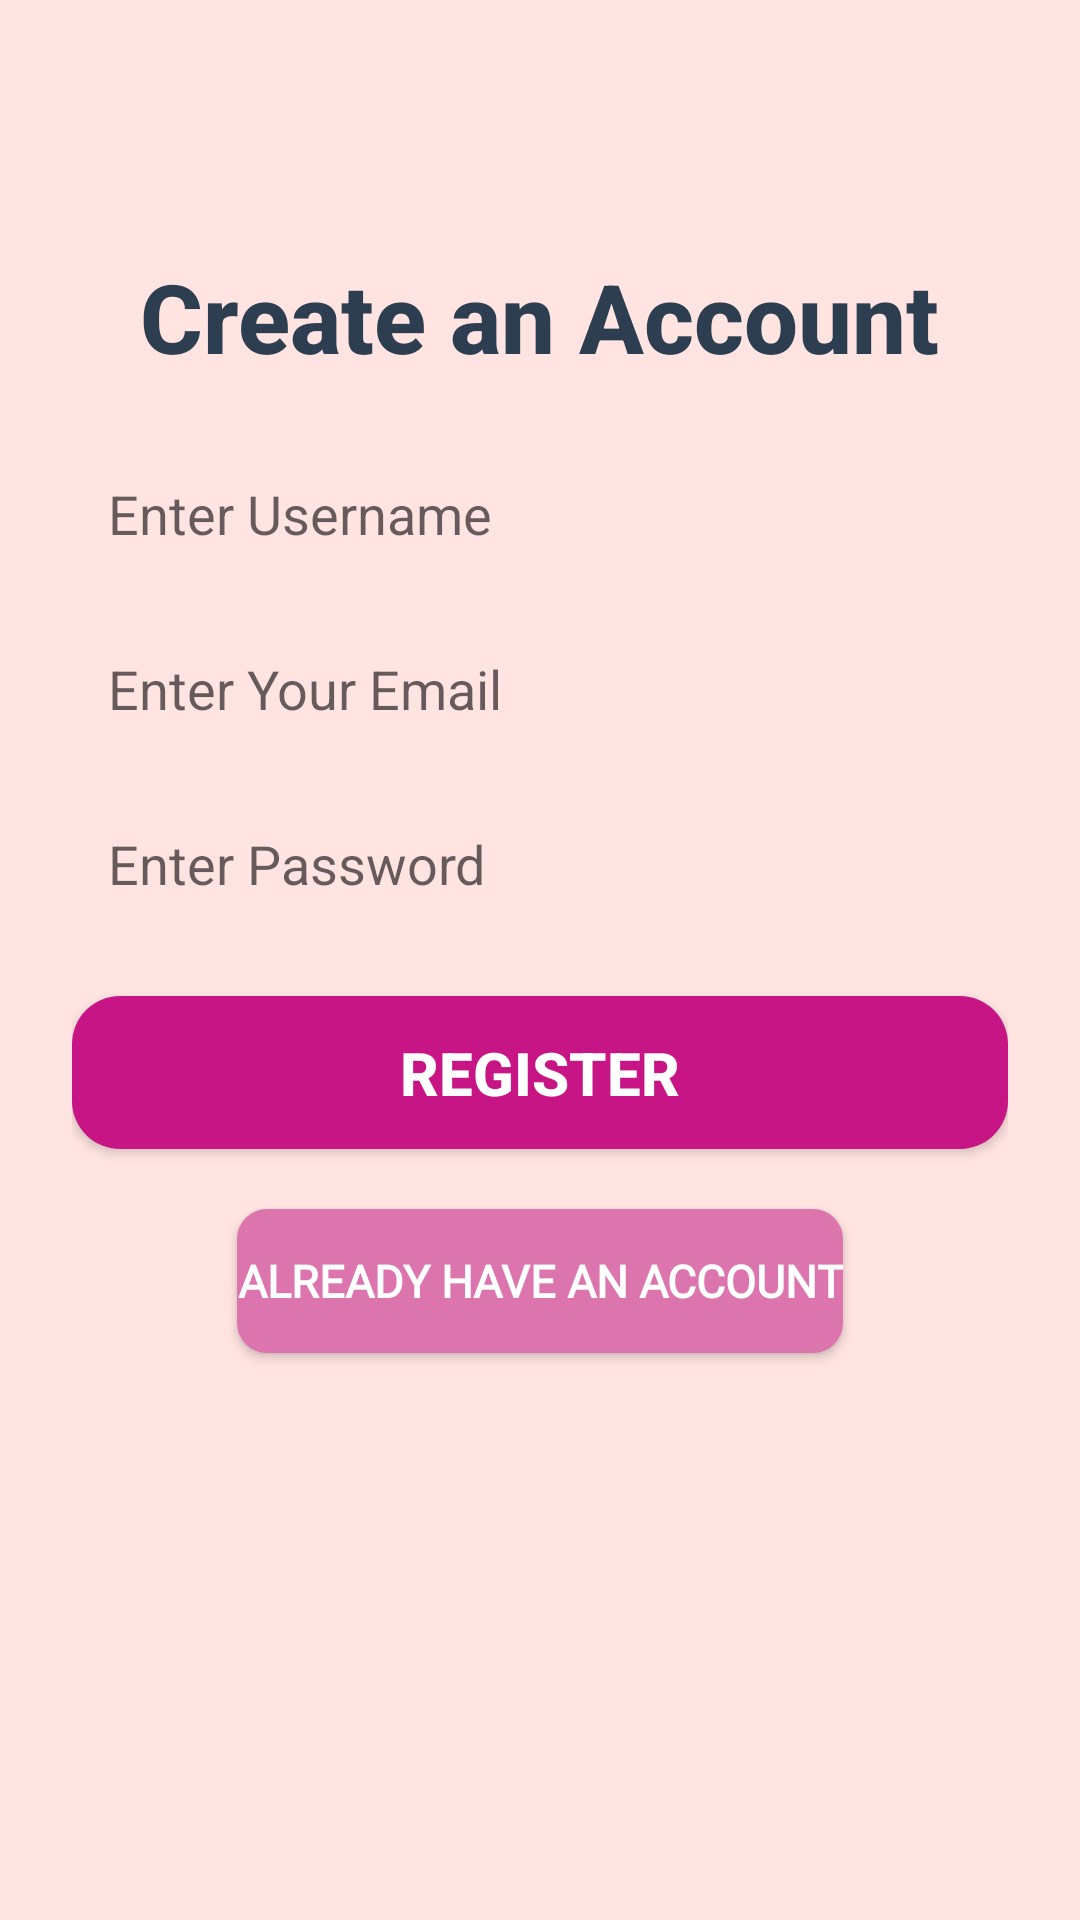

This screen was rendered from an Android layout file. Write that file and the resources it references.
<!-- AndroidManifest.xml: activity theme Theme.AppCompat.Light.NoActionBar -->
<!-- res/layout/activity_main.xml -->
<?xml version="1.0" encoding="utf-8"?>
<LinearLayout xmlns:android="http://schemas.android.com/apk/res/android"
    xmlns:app="http://schemas.android.com/apk/res-auto"
    xmlns:tools="http://schemas.android.com/tools"
    android:orientation="vertical"
    android:layout_width="match_parent"
    android:layout_height="match_parent"
    android:background="#FFE4E1"
    android:padding="24dp">

    <TextView
        android:id="@+id/textView"
        android:layout_width="wrap_content"
        android:layout_height="wrap_content"
        android:layout_gravity="center"
        android:layout_marginTop="60dp"
        android:fontFamily="sans-serif-medium"
        android:text="Create an Account"
        android:textColor="#2C3E50"
        android:textSize="32sp"
        android:textStyle="bold" />

    <EditText
        android:id="@+id/user_id"
        android:layout_width="match_parent"
        android:layout_height="wrap_content"
        android:layout_marginTop="20dp"
        android:fontFamily="sans-serif"
        android:inputType="text"
        android:textColor="#34495E"
        android:textSize="18sp"
        android:hint="Enter Username"
        android:background="@drawable/edit_text_background"
        android:padding="12dp" />

    <EditText
        android:id="@+id/email_id"
        android:layout_width="match_parent"
        android:layout_height="wrap_content"
        android:layout_marginTop="10dp"
        android:fontFamily="sans-serif"
        android:inputType="textEmailAddress"
        android:textColor="#34495E"
        android:textSize="18sp"
        android:hint="Enter Your Email"
        android:background="@drawable/edit_text_background"
        android:padding="12dp" />

    <EditText
        android:id="@+id/password_id"
        android:layout_width="match_parent"
        android:layout_height="wrap_content"
        android:layout_marginTop="10dp"
        android:fontFamily="sans-serif"
        android:inputType="textPassword"
        android:textColor="#34495E"
        android:textSize="18sp"
        android:hint="Enter Password"
        android:background="@drawable/edit_text_background"
        android:padding="12dp" />

    <Button
        android:id="@+id/button_reg"
        android:layout_width="match_parent"
        android:layout_height="wrap_content"
        android:layout_marginTop="20dp"
        android:textStyle="bold"
        android:textColor="#FFFFFF"
        android:textSize="20sp"
        android:background="@drawable/button_background"
        android:text="Register"
        android:padding="12dp" />

    <Button
        android:id="@+id/link_to_auth"
        android:layout_width="wrap_content"
        android:layout_height="wrap_content"
        android:layout_gravity="center"
        android:layout_marginTop="20dp"
        android:fontFamily="@font/inter"
        android:text="Already have an account"
        android:textSize="15sp"
        android:textColor="#FFFFFF"
        android:background="@drawable/light_button_background"
        android:textStyle="bold" />

</LinearLayout>
<!-- resources referenced by this layout -->
<resources>
  <!-- drawable button_background (drawable) -->
  <?xml version="1.0" encoding="utf-8"?>
  <shape xmlns:android="http://schemas.android.com/apk/res/android"
      android:shape="rectangle">
      <corners android:radius="16dp" />  
      <solid android:color="#C71585" />   
  </shape>
  <!-- drawable light_button_background (drawable) -->
  <?xml version="1.0" encoding="utf-8"?>
  <shape xmlns:android="http://schemas.android.com/apk/res/android"
      android:shape="rectangle">
      <corners android:radius="10dp" />  
      <solid android:color="#DC74AE" />   
  </shape>
</resources>
